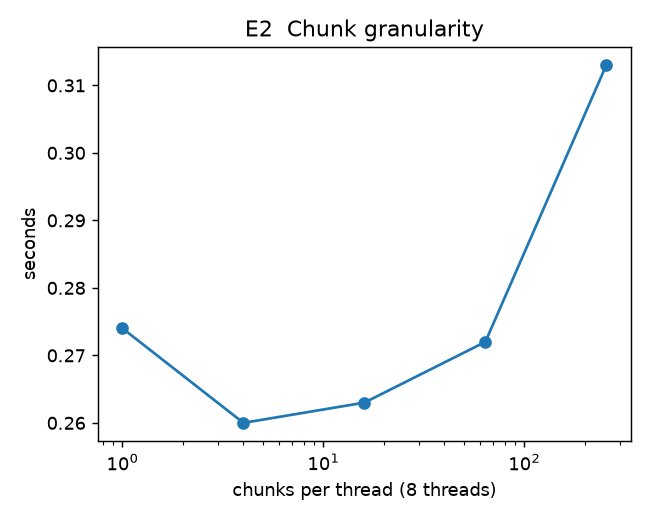

The data file committed next to this chart (first rows):
chunks_per_thread, seconds
1, 0.274
4, 0.26
16, 0.263
64, 0.272
256, 0.313
